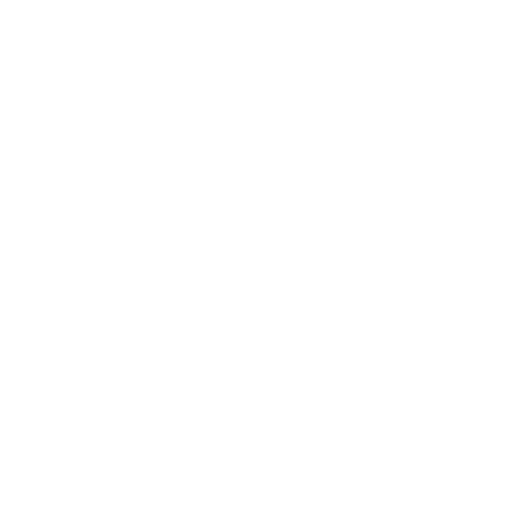
t = 0.00 s
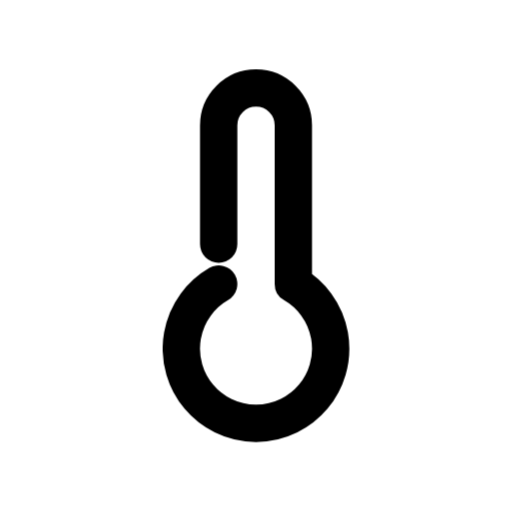
t = 0.47 s
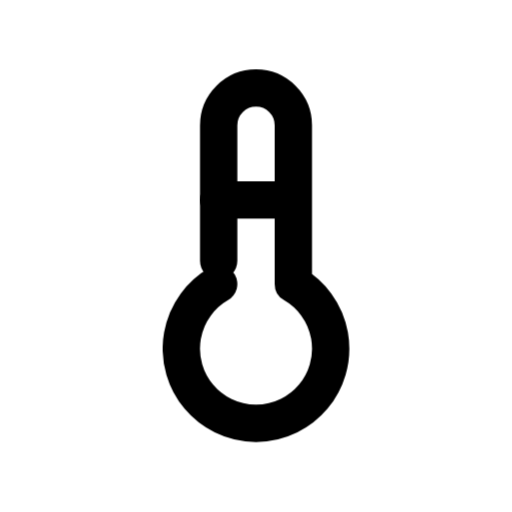
t = 0.94 s
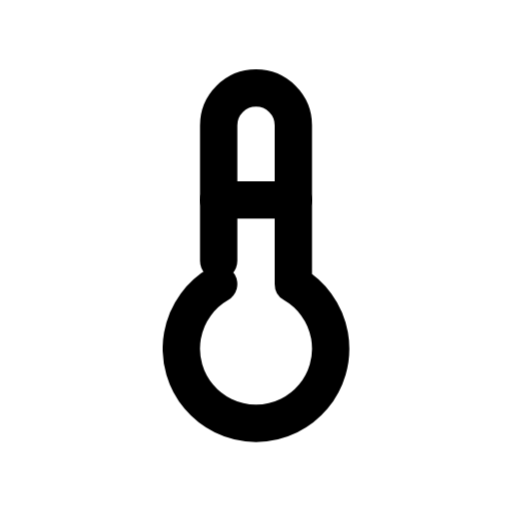
t = 1.25 s
t = 1.79 s: frame unchanged from t = 1.25 s, image omitted
t = 2.33 s: frame unchanged from t = 1.25 s, image omitted

The animated SVG that drew these frames (rendered in a browser with its animation timeline set to each time). Animation: 2 CSS @keyframes rules; one cycle of 2.65 s, repeats indefinitely.

<svg xmlns="http://www.w3.org/2000/svg" width="24" height="24" fill="none" stroke="currentColor" stroke-linecap="round" stroke-linejoin="round" stroke-width="2" viewBox="0 0 24 24">
    <!-- Generated by scripts/icon-expansion/generate.mjs -->
    <!-- Adapted from Tabler Icons 3.34.1.
MIT License

Copyright (c) 2020-2024 Paweł Kuna

Permission is hereby granted, free of charge, to any person obtaining a copy
of this software and associated documentation files (the "Software"), to deal
in the Software without restriction, including without limitation the rights
to use, copy, modify, merge, publish, distribute, sublicense, and/or sell
copies of the Software, and to permit persons to whom the Software is
furnished to do so, subject to the following conditions:

The above copyright notice and this permission notice shall be included in all
copies or substantial portions of the Software.

THE SOFTWARE IS PROVIDED "AS IS", WITHOUT WARRANTY OF ANY KIND, EXPRESS OR
IMPLIED, INCLUDING BUT NOT LIMITED TO THE WARRANTIES OF MERCHANTABILITY,
FITNESS FOR A PARTICULAR PURPOSE AND NONINFRINGEMENT. IN NO EVENT SHALL THE
AUTHORS OR COPYRIGHT HOLDERS BE LIABLE FOR ANY CLAIM, DAMAGES OR OTHER
LIABILITY, WHETHER IN AN ACTION OF CONTRACT, TORT OR OTHERWISE, ARISING FROM,
OUT OF OR IN CONNECTION WITH THE SOFTWARE OR THE USE OR OTHER DEALINGS IN THE
SOFTWARE. -->
    <!-- Motion: trace each stroke from its own origin, accumulate the drawing, then hold before restarting. -->
    <style>
        @media (prefers-reduced-motion: no-preference) {
            @keyframes ira-stroke-temperature-0 { 0% { stroke-dashoffset: 1; opacity: 0; } 0.4% { opacity: 1; } 23.5%, 88% { stroke-dashoffset: 0; opacity: 1; } 100% { stroke-dashoffset: 0; opacity: 0; } }
            [data-ira-stroke-reveal="temperature"] [data-ira-line="0"] { stroke-dasharray: 1 1; animation: ira-stroke-temperature-0 2.65s cubic-bezier(.25,.65,.35,1) infinite; }
            @keyframes ira-stroke-temperature-1 { 0%, 23.5% { stroke-dashoffset: 1; opacity: 0; } 23.9% { opacity: 1; } 47%, 88% { stroke-dashoffset: 0; opacity: 1; } 100% { stroke-dashoffset: 0; opacity: 0; } }
            [data-ira-stroke-reveal="temperature"] [data-ira-line="1"] { stroke-dasharray: 1 1; animation: ira-stroke-temperature-1 2.65s cubic-bezier(.25,.65,.35,1) infinite; }
        }
    </style>
    <g data-ira-stroke-reveal="temperature"><g transform="translate(1.5 1.5) scale(.875)"><path data-ira-line="0" pathLength="1" d="M10 13.5A4 4 0 1 0 14 13.5L14 5A2 2 0 0 0 10 5L10 13.5"/></g><g transform="translate(1.5 1.5) scale(.875)"><path data-ira-line="1" pathLength="1" d="M10 9L14 9"/></g></g>
</svg>
